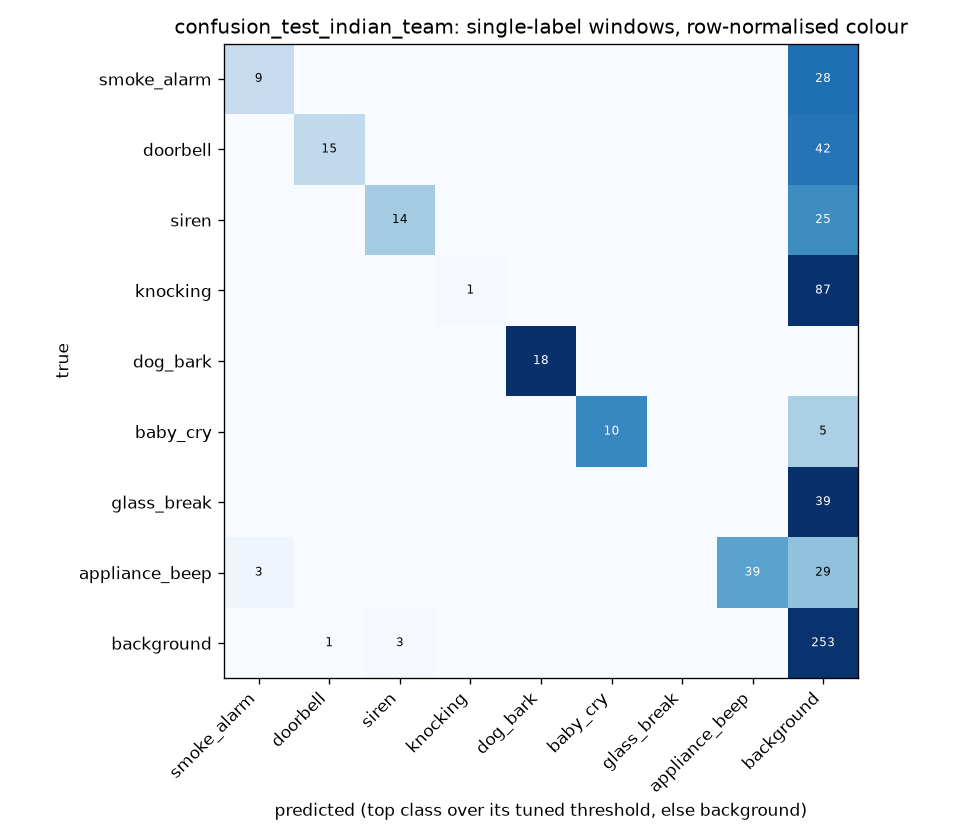

Source data for this figure (header and first rows):
true\pred, smoke_alarm, doorbell, siren, knocking, dog_bark, baby_cry, glass_break, appliance_beep, background
smoke_alarm, 9, 0, 0, 0, 0, 0, 0, 0, 28
doorbell, 0, 15, 0, 0, 0, 0, 0, 0, 42
siren, 0, 0, 14, 0, 0, 0, 0, 0, 25
knocking, 0, 0, 0, 1, 0, 0, 0, 0, 87
dog_bark, 0, 0, 0, 0, 18, 0, 0, 0, 0
baby_cry, 0, 0, 0, 0, 0, 10, 0, 0, 5
glass_break, 0, 0, 0, 0, 0, 0, 0, 0, 39
appliance_beep, 3, 0, 0, 0, 0, 0, 0, 39, 29
background, 0, 1, 3, 0, 0, 0, 0, 0, 253
